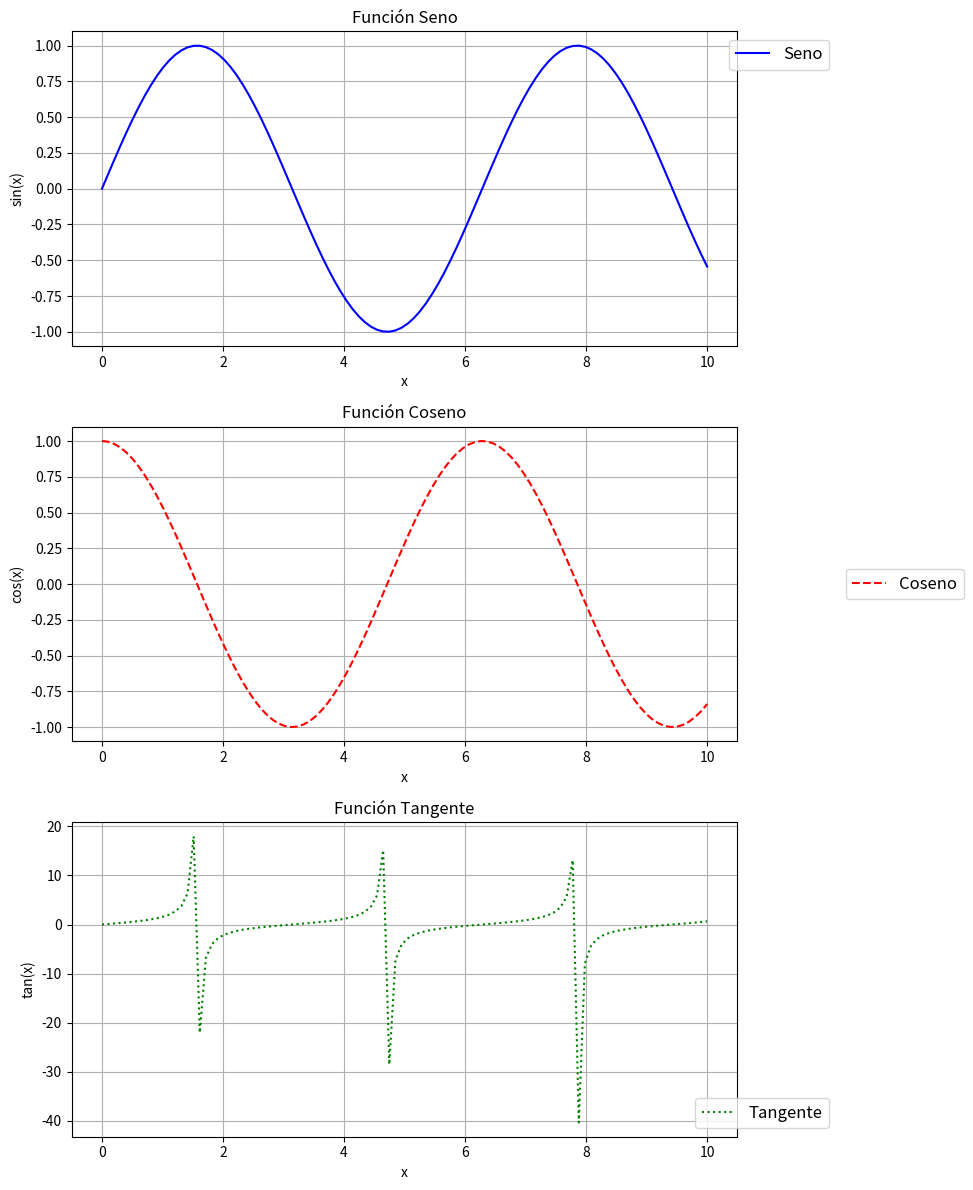

Generate this figure with matplotlib:
import matplotlib.pyplot as plt
import numpy as np

# Crear datos de ejemplo
x = np.linspace(0, 10, 100)
y1 = np.sin(x)
y2 = np.cos(x)
y3 = np.tan(x)

# Crear una figura con tres subgráficos
fig, (ax1, ax2, ax3) = plt.subplots(3, 1, figsize=(10, 12))

# Primer subgráfico: Seno
ax1.plot(x, y1, 'b-', label='Seno')
ax1.set_title('Función Seno')
ax1.set_xlabel('x')
ax1.set_ylabel('sin(x)')
ax1.grid(True)
ax1.legend(loc='upper right', fontsize=12, bbox_to_anchor=(1.15, 1))

# Segundo subgráfico: Coseno
ax2.plot(x, y2, 'r--', label='Coseno')
ax2.set_title('Función Coseno')
ax2.set_xlabel('x')
ax2.set_ylabel('cos(x)')
ax2.grid(True)
ax2.legend(loc='center left', fontsize=12, bbox_to_anchor=(1.15, 0.5))

# Tercer subgráfico: Tangente
ax3.plot(x, y3, 'g:', label='Tangente')
ax3.set_title('Función Tangente')
ax3.set_xlabel('x')
ax3.set_ylabel('tan(x)')
ax3.grid(True)
ax3.legend(loc='lower right', fontsize=12, bbox_to_anchor=(1.15, 0))

# Ajustar el espaciado entre subgráficos
plt.tight_layout()

# Mostrar la figura
plt.show()